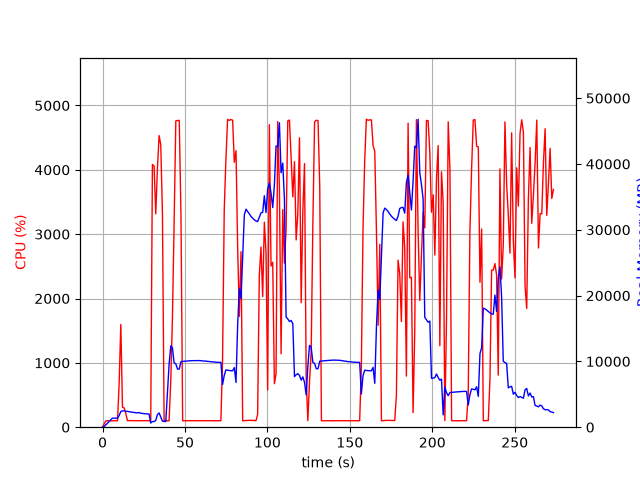

Data behind this chart, as committed beside it:
elapsed_time, nproc, cpu, mem_real, mem_virtual
3.838539123535156e-05, 1, 0.0, 10.09, 3186
1.006, 1, 52.7, 106.7, 774.8
2.013, 1, 99.3, 366.7, 1895
3.021, 1, 100.2, 626.7, 3181
4.029, 1, 100.2, 902.7, 3181
5.036, 1, 99.2, 1133, 5741
6.044, 1, 100.2, 1371, 5229
7.052, 1, 100.2, 1371, 5229
8.06, 1, 100.2, 1371, 5229
9.067, 1, 99.3, 1371, 5229
10.07, 1, 684.8, 1781, 9453
11.08, 1, 1596, 2383, 10117
12.09, 1, 309.5, 2479, 10197
13.1, 1, 299.7, 2488, 10197
14.1, 1, 214.3, 2432, 10237
15.11, 1, 101.2, 2401, 10237
16.12, 1, 103.1, 2353, 10237
17.13, 1, 102.1, 2309, 10237
18.14, 1, 101.2, 2270, 10237
19.15, 1, 101.2, 2235, 10237
20.15, 1, 100.3, 2199, 10237
21.16, 1, 101.2, 2177, 10237
22.17, 1, 101.0, 2224, 10333
23.18, 1, 100.1, 2124, 10333
24.19, 1, 102.1, 2099, 10333
25.2, 1, 101.0, 2062, 10333
26.21, 1, 101.9, 2031, 10333
27.22, 1, 101.0, 2015, 10333
28.23, 1, 100.1, 2000, 10333
29.24, 1, 101.1, 633.1, 10355
30.25, 1, 4083, 861, 10369
31.27, 1, 4059, 861.4, 10385
32.28, 1, 3316, 1031, 11001
33.29, 1, 4019, 1925, 11001
34.31, 1, 4533, 2168, 11001
35.31, 1, 4390, 1558, 11001
36.33, 1, 3316, 909, 12025
37.34, 1, 101.2, 878, 12025
38.35, 1, 100.3, 857.6, 12025
39.36, 1, 100.3, 5221, 38355
40.36, 1, 99.2, 9527, 38355
41.37, 1, 710.7, 12367, 38355
42.38, 1, 1692, 12088, 38355
43.39, 1, 3142, 9783, 38355
44.44, 1, 4760, 9621, 38355
45.48, 1, 4767, 8832, 38355
46.53, 1, 4768, 8830, 38355
47.58, 1, 3270, 9974, 39152
48.59, 1, 100.3, 10002, 39152
49.59, 1, 99.3, 10027, 39152
50.6, 1, 101.2, 10043, 39152
51.61, 1, 100.2, 10068, 39152
52.62, 1, 100.2, 10087, 39152
53.62, 1, 101.3, 10106, 39152
54.63, 1, 100.2, 10111, 39152
55.64, 1, 100.3, 10133, 39152
56.65, 1, 101.2, 10125, 39152
57.65, 1, 101.2, 10134, 39152
58.66, 1, 101.0, 10126, 39152
59.67, 1, 101.0, 10113, 39152
... 211 more rows
